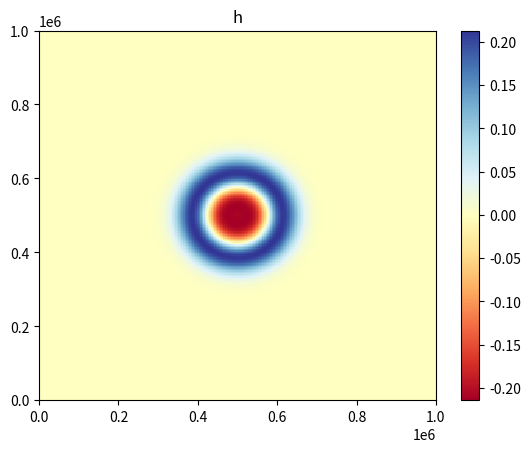
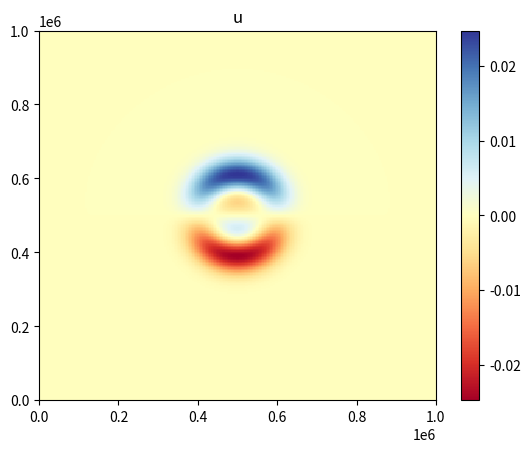
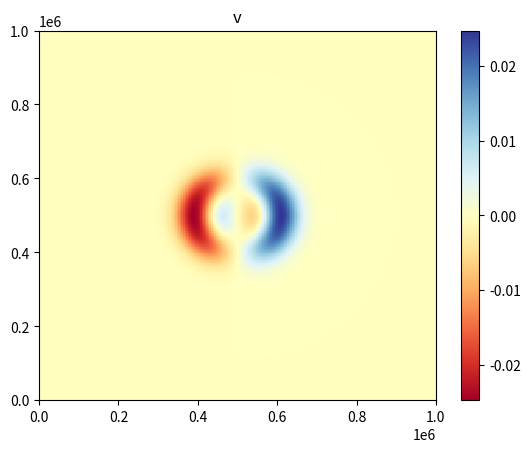
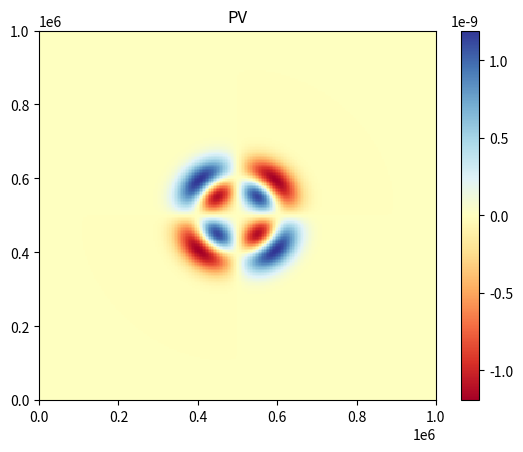

Here is the Python script that generated these plots, in order: (Note: this script raises an exception after producing the figures.)
import numpy as np
import matplotlib.pyplot as pl
from mpl_toolkits.mplot3d import Axes3D
pl.ion()

nx = 256
ny = 256

Lx = 1.e6
Ly = 1.e6

H = 1.e3
g = 9.81
f = 0.

dt = 5.
nt = 100

x = np.linspace(0., Lx, nx)
y = np.linspace(0., Ly, ny)

dx = x[1] - x[0]
dy = y[1] - y[0]

xx, yy = np.meshgrid(x,y)

Ld = 5.e4
h0 = 1. * np.exp(-( (xx - 0.5*Lx)**2 + (yy - 0.5*Ly)**2) / Ld**2 )
u0 = np.zeros((nx, ny))
v0 = np.zeros((nx, ny))

h = np.zeros((nx+2, ny+2))
u = np.zeros((nx+2, ny+2))
v = np.zeros((nx+2, ny+2))

h[1:-1, 1:-1] += h0

for n in range(nt):
    u[0,:] = u[-2,:]
    v[0,:] = v[-2,:]
    h[0,:] = h[-2,:]

    u[-1,:] = u[1,:]
    v[-1,:] = v[1,:]
    h[-1,:] = h[1,:]

    u[:,0] = u[:,-2]
    v[:,0] = v[:,-2]
    h[:,0] = h[:,-2]

    u[:,-1] = u[:,1]
    v[:,-1] = v[:,1]
    h[:,-1] = h[:,1]

    dudt = -g * (h[2::,1:-1] - h[0:-2,1:-1])/dx + f*v[1:-1, 1:-1]
    dvdt = -g * (h[1:-1,2::] - h[1:-1,0:-2])/dy - f*u[1:-1, 1:-1]
    dhdt = -H * ((u[2::,1:-1] - u[0:-2,1:-1])/dx + (v[1:-1,2::] - v[1:-1,0:-2])/dy)

    uadv = u[1:-1,1:-1]*(u[2::,1:-1] - u[0:-2,1:-1])/dx + v[1:-1,1:-1]*(u[1:-1,2::] - u[1:-1,0:-2])/dy
    vadv = u[1:-1,1:-1]*(v[2::,1:-1] - v[0:-2,1:-1])/dx + v[1:-1,1:-1]*(v[1:-1,2::] - v[1:-1,0:-2])/dy

    u[1:-1, 1:-1] += dt * dudt
    v[1:-1, 1:-1] += dt * dvdt
    h[1:-1, 1:-1] += dt * dhdt

    zeta = (v[2::,1:-1] - v[0:-2,1:-1])/dx + (u[1:-1,2::] - u[1:-1,0:-2])/dy
    print("sum(PV) = {0}, nonlinear ratio = {1}".format(np.sum( (zeta+f)/(H+h[1:-1,1:-1]) ), np.max(abs(uadv/dudt))))


pl.figure()
pl.pcolormesh(x, y, h[1:-1, 1:-1], cmap=pl.cm.RdYlBu)
pl.colorbar()
#pl.quiver(xx[::10,::10], yy[::10,::10], u[::10,::10], v[::10,::10])
pl.xlim(0, Lx)
pl.ylim(0, Ly)
pl.title('h')

pl.figure()
pl.pcolormesh(x, y, u[1:-1, 1:-1], cmap=pl.cm.RdYlBu)
pl.colorbar()
pl.xlim(0, Lx)
pl.ylim(0, Ly)
pl.title('u')

pl.figure()
pl.pcolormesh(x, y, v[1:-1, 1:-1], cmap=pl.cm.RdYlBu)
pl.colorbar()
pl.xlim(0, Lx)
pl.ylim(0, Ly)
pl.title('v')

pl.figure()
pl.pcolormesh(x, y, (zeta + f) / (H+h[1:-1,1:-1]), cmap=pl.cm.RdYlBu)
pl.colorbar()
pl.xlim(0, Lx)
pl.ylim(0, Ly)
pl.title('PV')

clim = np.max( abs(np.min(h[1:-1,1:-1])), np.max(h[1:-1,1:-1]) )
pl.figure()
ax = pl.subplot(111, projection='3d')
ax.plot_surface(xx/1000., yy/1000., h[1:-1,1:-1], cstride=5, rstride=5, linewidth=0, cmap=pl.cm.RdYlBu_r, vmin=-clim, vmax=clim)

